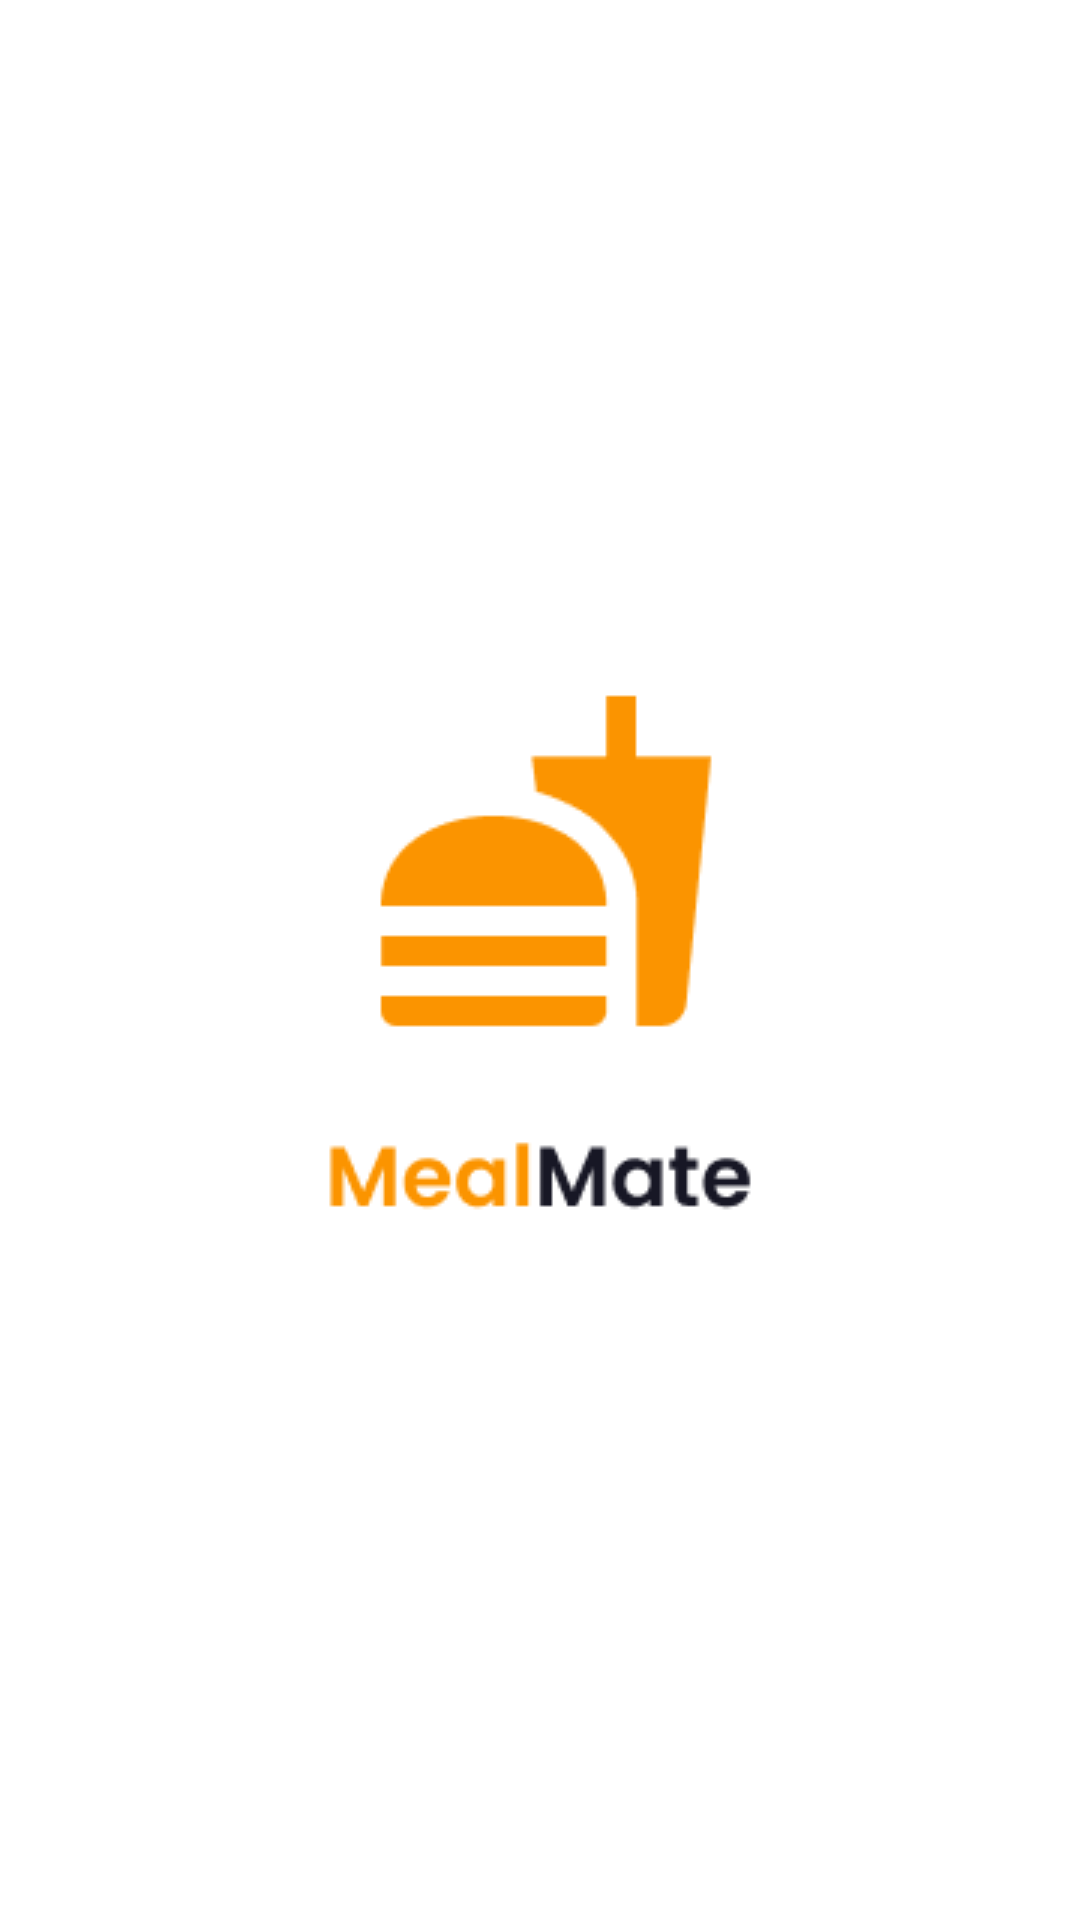

Produce the Android XML layout that renders to this screen, including the resource entries it uses.
<!-- AndroidManifest.xml: application theme AppTheme -->
<!-- res/layout/splash_screen.xml -->
<?xml version="1.0" encoding="utf-8"?>
<androidx.constraintlayout.widget.ConstraintLayout xmlns:android="http://schemas.android.com/apk/res/android"
    xmlns:app="http://schemas.android.com/apk/res-auto"
    xmlns:tools="http://schemas.android.com/tools"
    android:layout_width="match_parent"
    android:layout_height="match_parent">

    <LinearLayout
        android:id="@+id/linearLayout"
        android:layout_width="wrap_content"
        android:layout_height="wrap_content"
        android:orientation="vertical"
        android:gravity="center"
        app:layout_constraintBottom_toBottomOf="parent"
        app:layout_constraintEnd_toEndOf="parent"
        app:layout_constraintStart_toStartOf="parent"
        app:layout_constraintTop_toTopOf="parent">

        <ImageView
            android:layout_width="wrap_content"
            android:layout_height="wrap_content"
            android:background="@drawable/ic_mealmate_logo_splash" />



    </LinearLayout>

</androidx.constraintlayout.widget.ConstraintLayout>
<!-- resources referenced by this layout -->
<resources>
  <!-- drawable ic_mealmate_logo_splash: png bitmap (drawable, 4367 bytes) -->
  <style name="AppTheme" parent="Theme.MaterialComponents.Light.NoActionBar">
          
      </style>
</resources>
